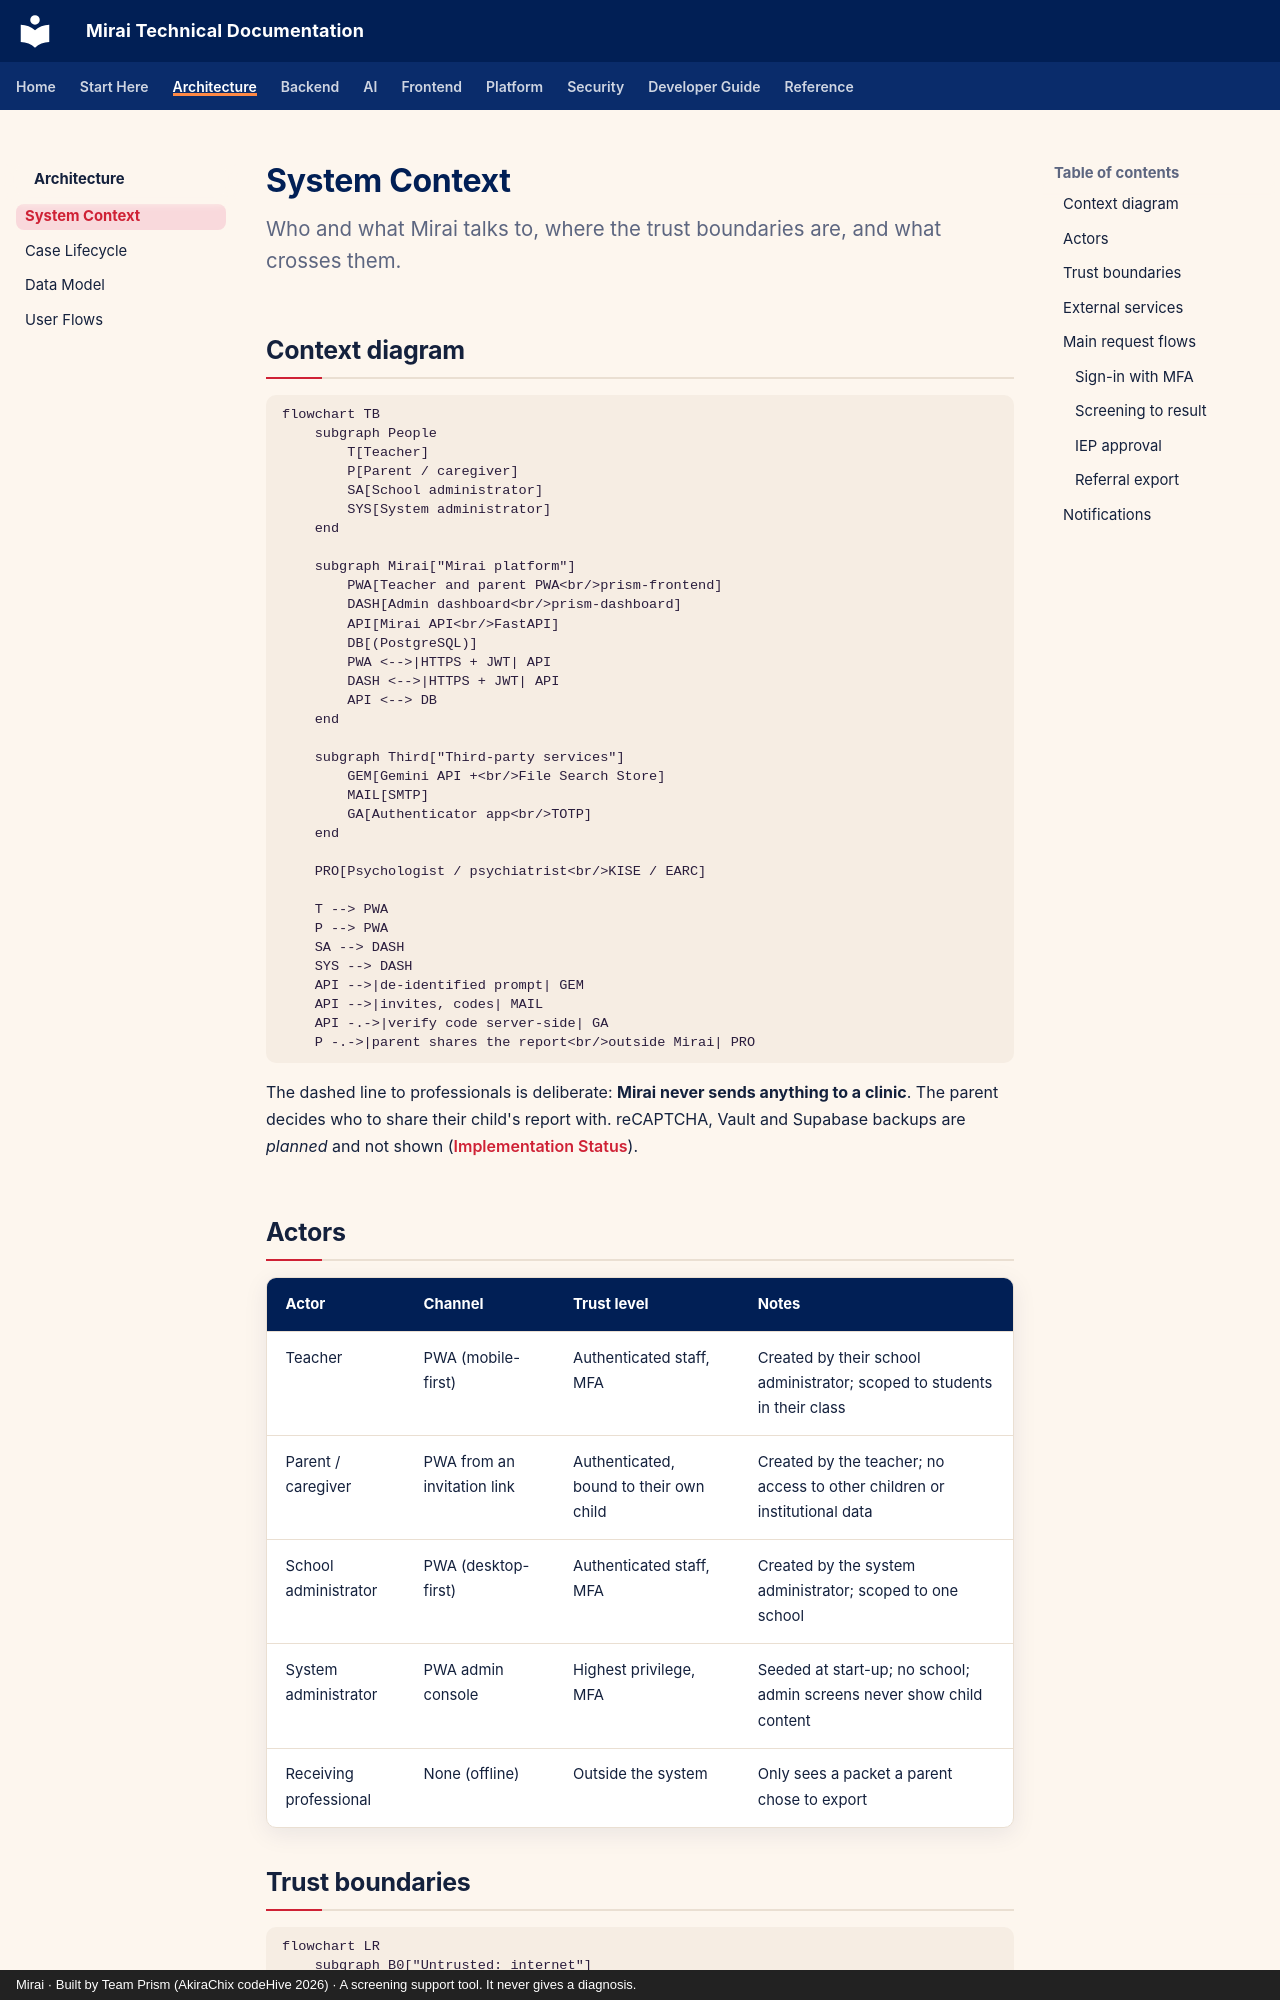

repository: akirachix/prism-technical-documentation · page: architecture/system-context/index.html · generator: mkdocs · copyright: Mirai · Built by Team Prism (AkiraChix codeHive 2026) · A screening support tool. It never gives a diagnosis.

---
title: System Context
description: Mirai's actors, trust boundaries, external integrations and the main request flows.
---

# System Context

<p class="mi-lead">Who and what Mirai talks to, where the trust boundaries are, and what crosses them.</p>

## Context diagram

```mermaid
flowchart TB
    subgraph People
        T[Teacher]
        P[Parent / caregiver]
        SA[School administrator]
        SYS[System administrator]
    end

    subgraph Mirai["Mirai platform"]
        PWA[Teacher and parent PWA<br/>prism-frontend]
        DASH[Admin dashboard<br/>prism-dashboard]
        API[Mirai API<br/>FastAPI]
        DB[(PostgreSQL)]
        PWA <-->|HTTPS + JWT| API
        DASH <-->|HTTPS + JWT| API
        API <--> DB
    end

    subgraph Third["Third-party services"]
        GEM[Gemini API +<br/>File Search Store]
        MAIL[SMTP]
        GA[Authenticator app<br/>TOTP]
    end

    PRO[Psychologist / psychiatrist<br/>KISE / EARC]

    T --> PWA
    P --> PWA
    SA --> DASH
    SYS --> DASH
    API -->|de-identified prompt| GEM
    API -->|invites, codes| MAIL
    API -.->|verify code server-side| GA
    P -.->|parent shares the report<br/>outside Mirai| PRO
```

The dashed line to professionals is deliberate: **Mirai never sends anything to a clinic**. The parent decides who to share their child's report with. reCAPTCHA, Vault and Supabase backups are *planned* and not shown ([Implementation Status](../reference/implementation-status.md#planned)).

## Actors

| Actor | Channel | Trust level | Notes |
| --- | --- | --- | --- |
| Teacher | PWA (mobile-first) | Authenticated staff, MFA | Created by their school administrator; scoped to students in their class |
| Parent / caregiver | PWA from an invitation link | Authenticated, bound to their own child | Created by the teacher; no access to other children or institutional data |
| School administrator | PWA (desktop-first) | Authenticated staff, MFA | Created by the system administrator; scoped to one school |
| System administrator | PWA admin console | Highest privilege, MFA | Seeded at start-up; no school; admin screens never show child content |
| Receiving professional | None (offline) | Outside the system | Only sees a packet a parent chose to export |
